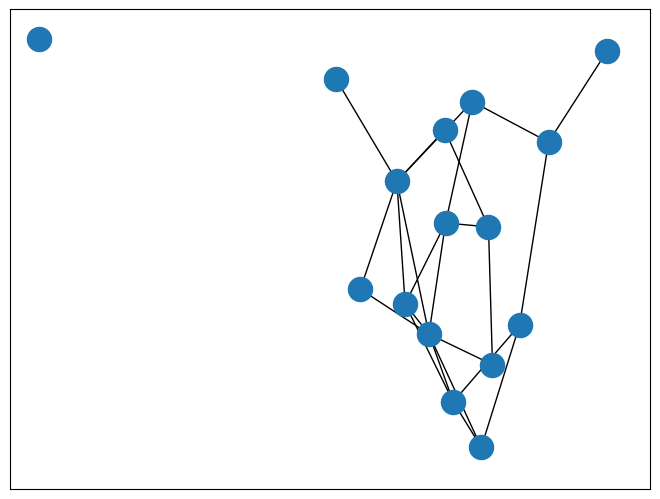

This chart was generated by the following Python code: (Note: this script raises an exception after producing the figure.)

##################################################
#Name      : Ethan Coyle                         #
#Instructor: Dr. StringFellow                    #
#Class     : CMPS 4553 Computational Methods     #
#Assignment: in class assignment for 10/21/21    #
#                                                #
# in this program we are doing an in class       #
# assignment related to a graph printing out     #
# various partitions relaining to a graph and    #
# centralitys                                    #
##################################################
#Fill in the code sections below in accordance with the comments.
#Label your output


# creating out imports for program
import networkx as nx
import matplotlib.pyplot as plt
import pandas as pd
from random import randint

#create a little graph, use picture on the board
graph_obj = nx.Graph()
graph_obj.add_nodes_from([1, 2, 3, 4, 5, 6, 7, 8]) 
graph_obj.add_edges_from([(1,2),(3,4), (4,5), (5,8), (6,7)])


#print number of nodes in little graph
print ("Number of nodes is ", graph_obj.number_of_nodes())

#print the list of nodes and the list of edges
print ("The nodes ae :", graph_obj.nodes())
print ("The edges are :", graph_obj.edges())

#print degree of node 5 and the degrees of all nodes
print("The degree of the Node  Five is:", graph_obj.degree(5))

print("The Degrees of all the nodes are :", graph_obj.degree())

#create a dataframe called degrees to get the degrees of all the nodes
degrees = pd.DataFrame(list(graph_obj.degree()), columns = ("index_name", "degree")).set_index("index_name")
# getting error here panda not have attribute dataframe 

#sort the dataframe on it values in descending order, in place
degrees.sort_values("degree", ascending = False, inplace = True)

#print out node with highest degree
print("the node with the highest degree is: ", degrees[0:1])

#print out the neighbors of node 4, note function will return an iterator
print("Node 4 has neighbors:", graph_obj.neighbors(4))

#randomly generate more nodes, so you have n=15 nodes
n=15
for x in range(9,n+1):
  graph_obj.add_node(x)
 

#randomly try to generate 20 more edges - it won't store duplicates
for x in range(20):
  RandNum1 = randint(0, n)
  RandNum2 = randint(0, n)
  #adding edges random number 1 and 2
  graph_obj.add_edge(RandNum1, RandNum2)
  

#print the edges and their degrees
print ("The Num of  all edges are  : " , graph_obj.number_of_edges())
print ("The Degrees of the edges are", graph_obj.degree())

#print the clustering value of all the nodes
print("The clustering vals  of all nodes are are :", nx.clustering(graph_obj))

#find and print a list of the connected components in the graph
connections = list(nx.connected_components(graph_obj))
print("The clustering value of all the nodes is:", nx.clustering(graph_obj),"\n")

connections = list(nx.connected_components(graph_obj))
#then find the lengths of these connected components using list 


lengths = [len(x) for x in nx.connected_components(graph_obj)]
#print the lengths
print ("The ELngths sof the subgraohs are : ", lengths)

#compute and save to dictionaries  c1 and c2 the two different centrality measures 
c1_dict= dict(nx.degree_centrality(graph_obj))
c2_dict= dict(nx.closeness_centrality(graph_obj))

#determine node with the two highest centrality measures
max_c1_node = max(c1_dict, key=c1_dict.get)  #I got one of them here
max_c2_node = max(c2_dict, key=c2_dict.get)
print("The node with highest centrality is :", max_c1_node)
print("The node with highest closeness centrality is :", max_c2_node)

#find and print the cliques in your little graph
GraphClique = list(nx.find_cliques(graph_obj))
print("Our Cliques inside of our graphs is:\n", GraphClique)



#find any isolated nodes -  run a few times to get a graph with isolated nodes.
print("Our isolated Nodes are :", nx.isolates(graph_obj))

nx.draw(graph_obj, labels = True)
plt.show()
#print this program and your output  and draw the graph from your last run
#you can print the console, by selecting all the text and copying & pasting
#to notepad++
